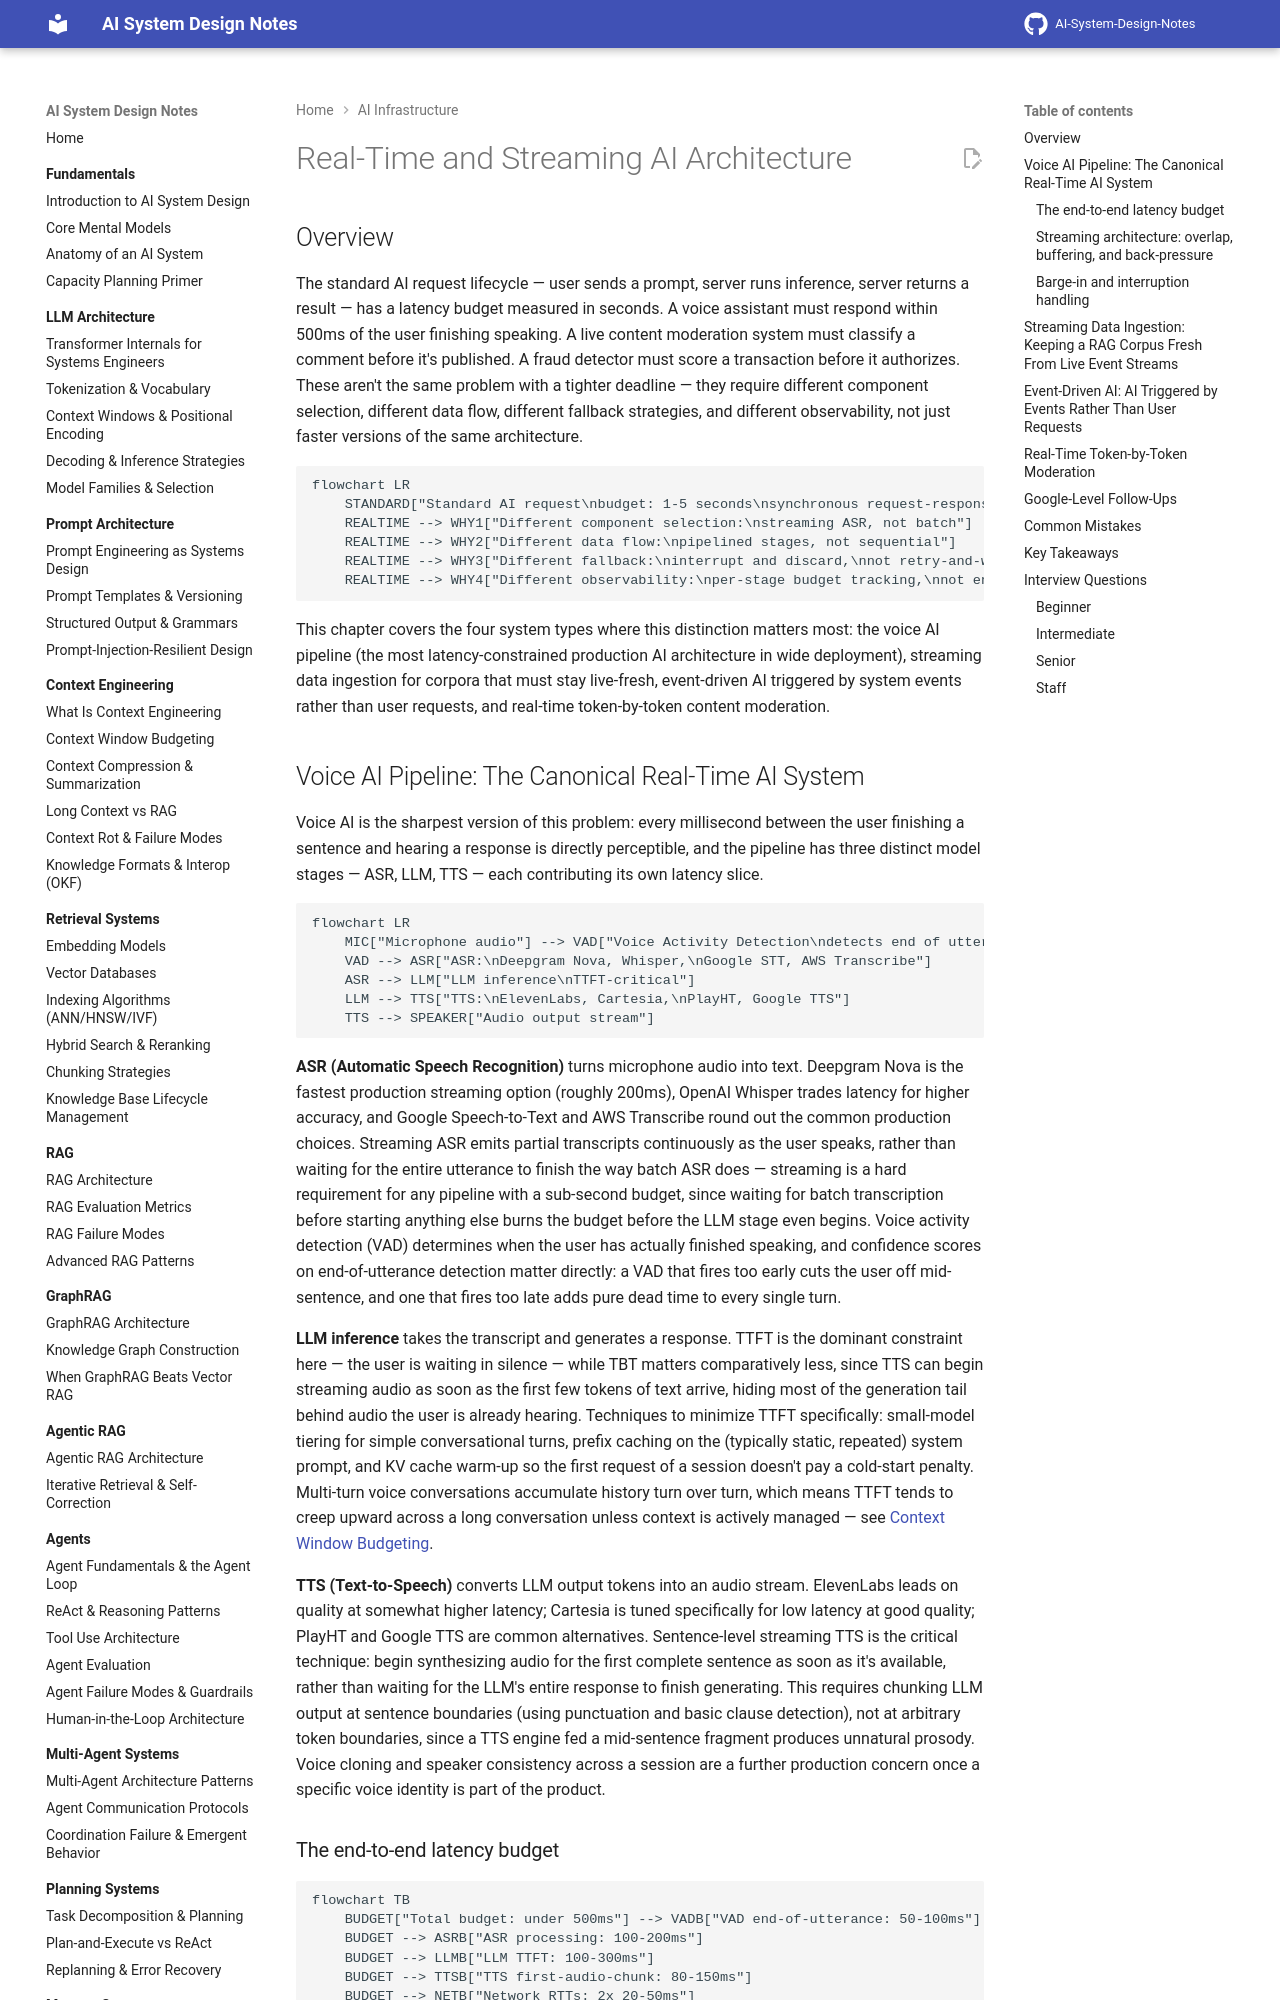

repository: GyanendraChaubey/AI-System-Design-Notes · page: 14-ai-infrastructure/04-real-time-and-streaming-ai/index.html · generator: mkdocs

# Real-Time and Streaming AI Architecture

## Overview

The standard AI request lifecycle — user sends a prompt, server runs inference, server returns a result — has a latency budget measured in seconds. A voice assistant must respond within 500ms of the user finishing speaking. A live content moderation system must classify a comment before it's published. A fraud detector must score a transaction before it authorizes. These aren't the same problem with a tighter deadline — they require different component selection, different data flow, different fallback strategies, and different observability, not just faster versions of the same architecture.

```mermaid
flowchart LR
    STANDARD["Standard AI request\nbudget: 1-5 seconds\nsynchronous request-response"] --> REALTIME["Real-time AI\nbudget: 100s of milliseconds\nsub-second, often event-driven"]
    REALTIME --> WHY1["Different component selection:\nstreaming ASR, not batch"]
    REALTIME --> WHY2["Different data flow:\npipelined stages, not sequential"]
    REALTIME --> WHY3["Different fallback:\ninterrupt and discard,\nnot retry-and-wait"]
    REALTIME --> WHY4["Different observability:\nper-stage budget tracking,\nnot end-to-end only"]
```

This chapter covers the four system types where this distinction matters most: the voice AI pipeline (the most latency-constrained production AI architecture in wide deployment), streaming data ingestion for corpora that must stay live-fresh, event-driven AI triggered by system events rather than user requests, and real-time token-by-token content moderation.

## Voice AI Pipeline: The Canonical Real-Time AI System

Voice AI is the sharpest version of this problem: every millisecond between the user finishing a sentence and hearing a response is directly perceptible, and the pipeline has three distinct model stages — ASR, LLM, TTS — each contributing its own latency slice.

```mermaid
flowchart LR
    MIC["Microphone audio"] --> VAD["Voice Activity Detection\ndetects end of utterance"]
    VAD --> ASR["ASR:\nDeepgram Nova, Whisper,\nGoogle STT, AWS Transcribe"]
    ASR --> LLM["LLM inference\nTTFT-critical"]
    LLM --> TTS["TTS:\nElevenLabs, Cartesia,\nPlayHT, Google TTS"]
    TTS --> SPEAKER["Audio output stream"]
```

**ASR (Automatic Speech Recognition)** turns microphone audio into text. Deepgram Nova is the fastest production streaming option (roughly 200ms), OpenAI Whisper trades latency for higher accuracy, and Google Speech-to-Text and AWS Transcribe round out the common production choices. Streaming ASR emits partial transcripts continuously as the user speaks, rather than waiting for the entire utterance to finish the way batch ASR does — streaming is a hard requirement for any pipeline with a sub-second budget, since waiting for batch transcription before starting anything else burns the budget before the LLM stage even begins. Voice activity detection (VAD) determines when the user has actually finished speaking, and confidence scores on end-of-utterance detection matter directly: a VAD that fires too early cuts the user off mid-sentence, and one that fires too late adds pure dead time to every single turn.

**LLM inference** takes the transcript and generates a response. TTFT is the dominant constraint here — the user is waiting in silence — while TBT matters comparatively less, since TTS can begin streaming audio as soon as the first few tokens of text arrive, hiding most of the generation tail behind audio the user is already hearing. Techniques to minimize TTFT specifically: small-model tiering for simple conversational turns, prefix caching on the (typically static, repeated) system prompt, and KV cache warm-up so the first request of a session doesn't pay a cold-start penalty. Multi-turn voice conversations accumulate history turn over turn, which means TTFT tends to creep upward across a long conversation unless context is actively managed — see [Context Window Budgeting](../04-context-engineering/02-context-window-budgeting.md).

**TTS (Text-to-Speech)** converts LLM output tokens into an audio stream. ElevenLabs leads on quality at somewhat higher latency; Cartesia is tuned specifically for low latency at good quality; PlayHT and Google TTS are common alternatives. Sentence-level streaming TTS is the critical technique: begin synthesizing audio for the first complete sentence as soon as it's available, rather than waiting for the LLM's entire response to finish generating. This requires chunking LLM output at sentence boundaries (using punctuation and basic clause detection), not at arbitrary token boundaries, since a TTS engine fed a mid-sentence fragment produces unnatural prosody. Voice cloning and speaker consistency across a session are a further production concern once a specific voice identity is part of the product.
